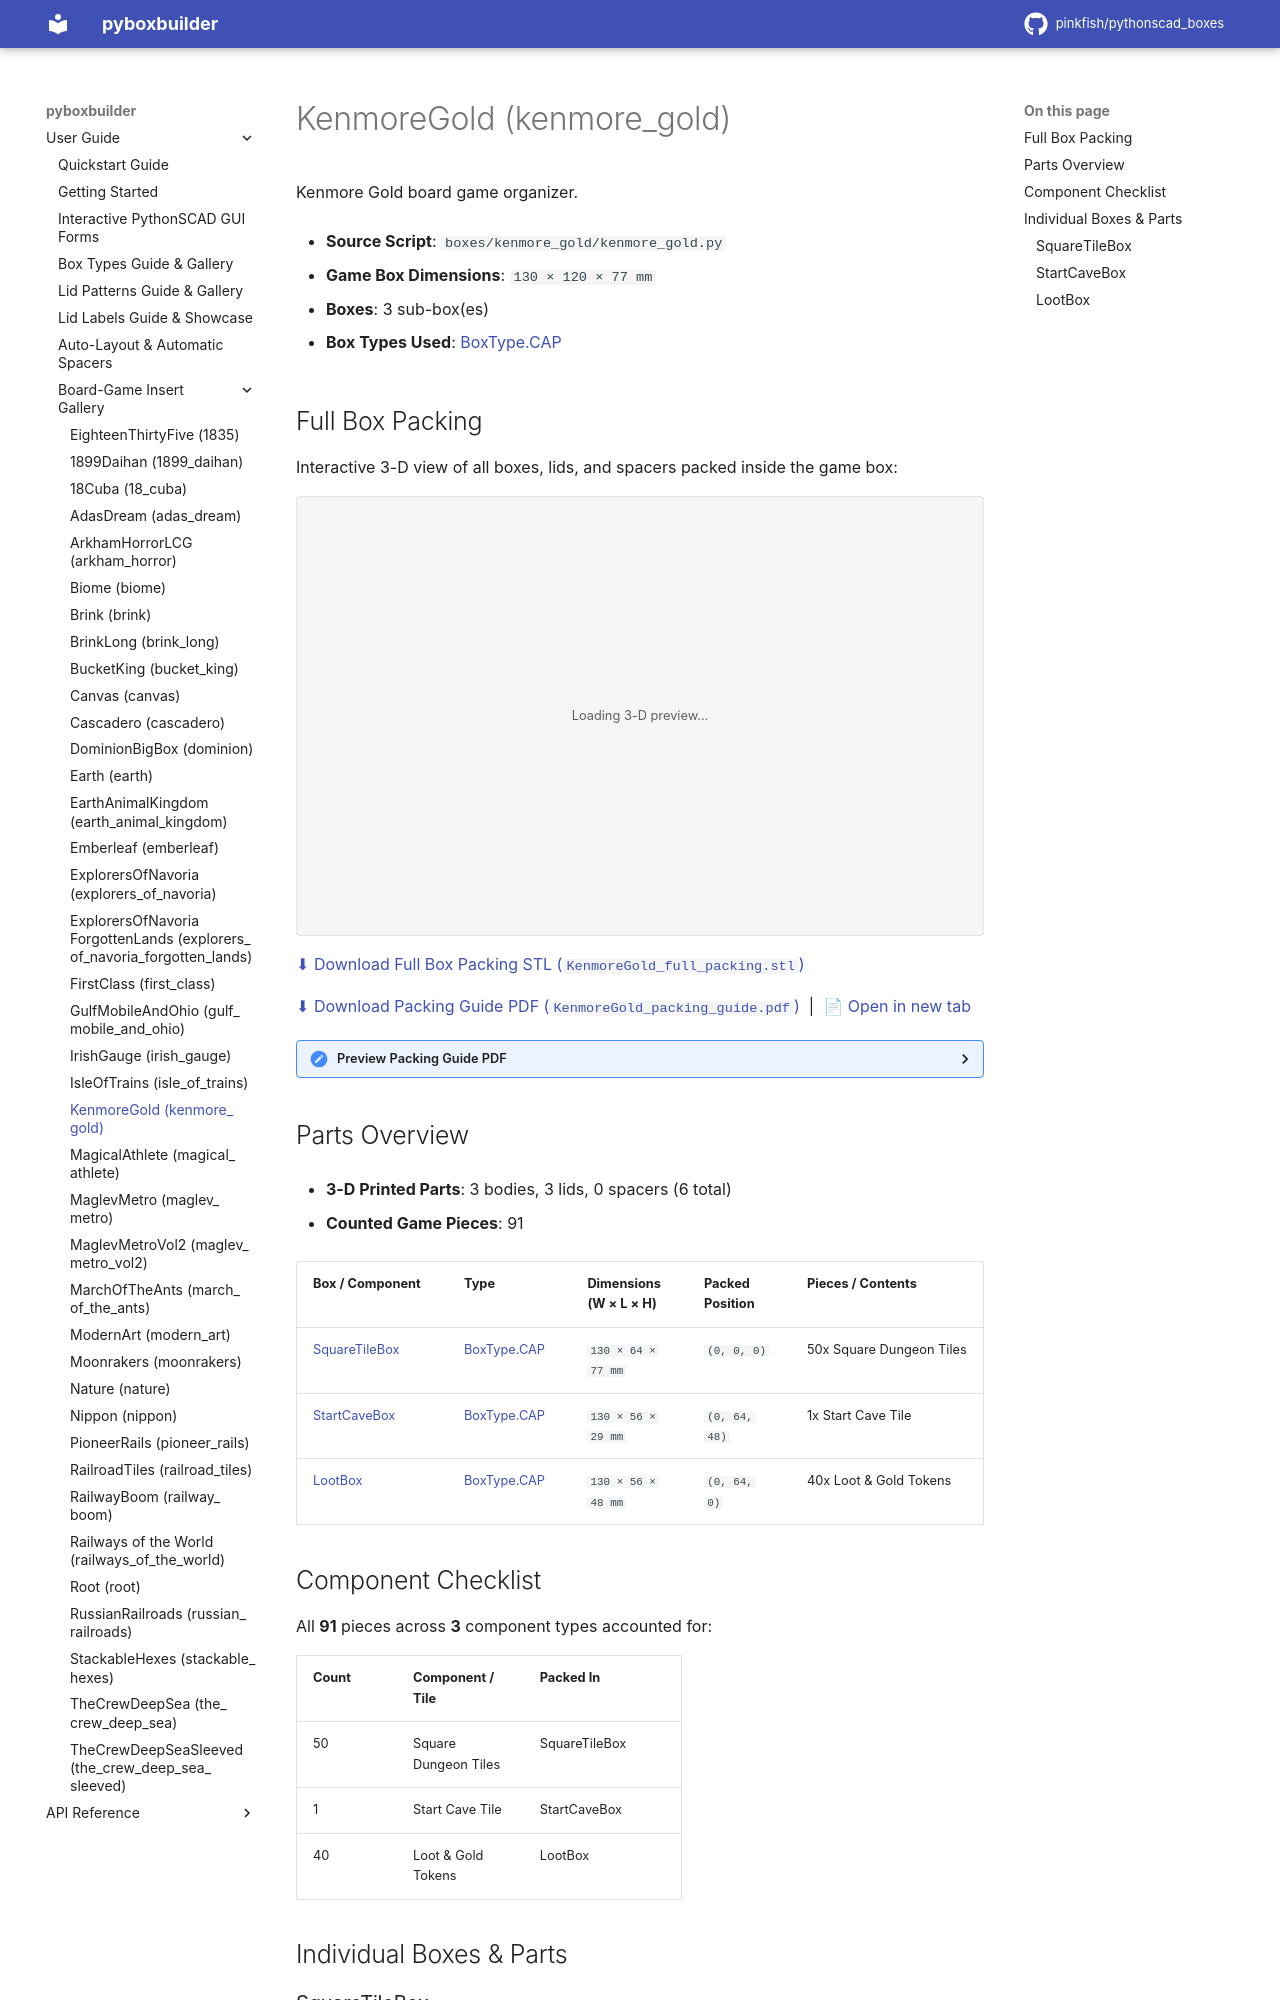

repository: pinkfish/pythonscad_boxes · page: dev/boxes/kenmore_gold.html · generator: sphinx

.. _box-insert-kenmore-gold:

KenmoreGold (kenmore_gold)
==========================

Kenmore Gold board game organizer.

- **Source Script**: ``boxes/kenmore_gold/kenmore_gold.py``
- **Game Box Dimensions**: ``130 × 120 × 77 mm``
- **Boxes**: 3 sub-box(es)
- **Box Types Used**: :ref:`BoxType.CAP <box-type-cap>`

Full Box Packing
----------------

Interactive 3-D view of all boxes, lids, and spacers packed inside the game box:

.. stl:: ../_stl/boxes/kenmore_gold/SquareTileBox_body.stl?v=5ff5e2c9,../_stl/boxes/kenmore_gold/SquareTileBox_lid.stl?v=be8b2c64,../_stl/boxes/kenmore_gold/StartCaveBox_body.stl?v=b86fc5a4,../_stl/boxes/kenmore_gold/StartCaveBox_lid.stl?v=06e39ac3,../_stl/boxes/kenmore_gold/LootBox_body.stl?v=e91e584a,../_stl/boxes/kenmore_gold/LootBox_lid.stl?v=b39a5dfc
   :height: 440px

.. raw:: html

   <p><a href="../_stl/boxes/kenmore_gold/SquareTileBox_body.stl?v=5ff5e2c9" data-stl-combine="../_stl/boxes/kenmore_gold/SquareTileBox_body.stl?v=5ff5e2c9,../_stl/boxes/kenmore_gold/SquareTileBox_lid.stl?v=be8b2c64,../_stl/boxes/kenmore_gold/StartCaveBox_body.stl?v=b86fc5a4,../_stl/boxes/kenmore_gold/StartCaveBox_lid.stl?v=06e39ac3,../_stl/boxes/kenmore_gold/LootBox_body.stl?v=e91e584a,../_stl/boxes/kenmore_gold/LootBox_lid.stl?v=b39a5dfc" download="KenmoreGold_full_packing.stl">⬇ Download Full Box Packing STL (<code>KenmoreGold_full_packing.stl</code>)</a></p>

.. raw:: html

   <p><a href="../_pdf/boxes/kenmore_gold/KenmoreGold_packing_guide.pdf?v=3663dbdc" download="KenmoreGold_packing_guide.pdf">⬇ Download Packing Guide PDF (<code>KenmoreGold_packing_guide.pdf</code>)</a> &nbsp;|&nbsp; <a href="../_pdf/boxes/kenmore_gold/KenmoreGold_packing_guide.pdf?v=3663dbdc" target="_blank" rel="noopener">📄 Open in new tab</a></p>
   <details style="margin-bottom:1.2em">
     <summary style="cursor:pointer;font-weight:600">Preview Packing Guide PDF</summary>
     <iframe src="../_pdf/boxes/kenmore_gold/KenmoreGold_packing_guide.pdf?v=3663dbdc" width="100%" height="580px" style="border:1px solid #ccc;border-radius:4px;margin-top:0.5em"></iframe>
   </details>
